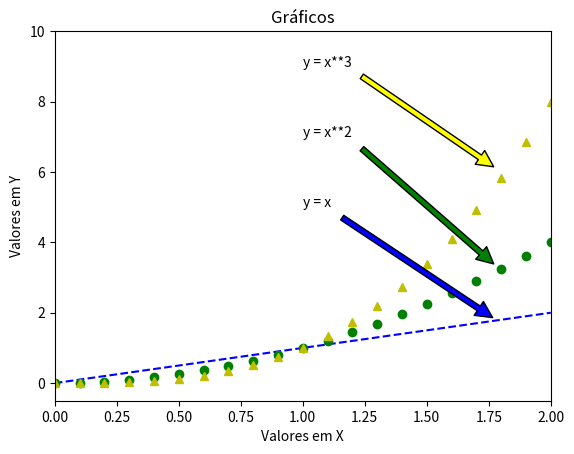

Write Python code to recreate this figure.
import matplotlib.pyplot as plt
import numpy as np

"""
1. Graficar as funções y1 = x , y2 = x**2 e y3 = x**3, para os seguintes passos:
ok - x tenha 21 pontos no intervalo [0, 2]
ok - y1 seja uma linha azul tracejada
ok - y2 seja representada por bolinhas e verde
ok - y3 seja representada por triângulos amarelos
ok - identifique os eixos x e y
- apresente uma legenda para as três funções
"""

x = np.linspace(0, 2, 21)

y1 = x
y2 = x**2
y3 = x**3

plt.plot(x, y1, 'b--')  # Traços Azuis
plt.plot(x, y2, 'go')   # Bolas Verdes
plt.plot(x, y3, 'y^')   # Triângulos Amarelos

plt.title('Gráficos')  # Título da Imagem

plt.ylabel('Valores em Y')  # Label do Eixo y
plt.xlabel('Valores em X')  # Label do Eixo x

plt.axis([0, 2, -0.5, 10])

plt.annotate('y = x**3', xy=(1.8, 6), xytext=(1, 9), arrowprops=dict(facecolor='yellow', shrink=0.05))
plt.annotate('y = x**2', xy=(1.8, 3.2), xytext=(1, 7), arrowprops=dict(facecolor='green', shrink=0.05))
plt.annotate('y = x', xy=(1.8, 1.7), xytext=(1, 5), arrowprops=dict(facecolor='blue', shrink=0.05))


plt.show()